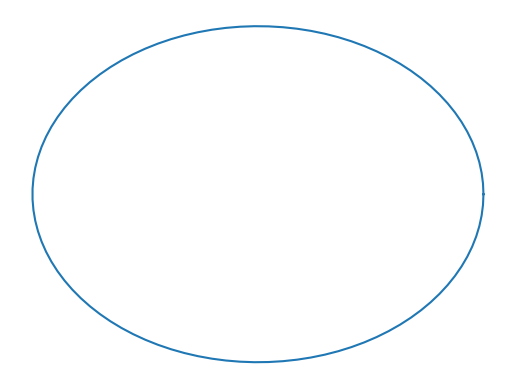

Recreate this plot in Python.
import matplotlib.pyplot as plt
import numpy as np

def p2(x):
    return 1/2 * (3*x**2 - 1)

def surface_eq(psi, R):
    return R*(1+0.001*p2(np.cos(psi)))

psi = np.linspace(0, 2*np.pi, 100)
R = surface_eq(psi, 1)

x = R*np.cos(psi)
y = R*np.sin(psi)

fig, ax = plt.subplots()

ax.plot(x, y)


# Remove frame, ticks, and labels
ax.set_frame_on(False)
ax.set_xticks([])
ax.set_yticks([])
ax.set_xticklabels([])
ax.set_yticklabels([])


fig.savefig("plot.svg", format="svg", transparent=True, bbox_inches='tight', pad_inches=0)
plt.show()